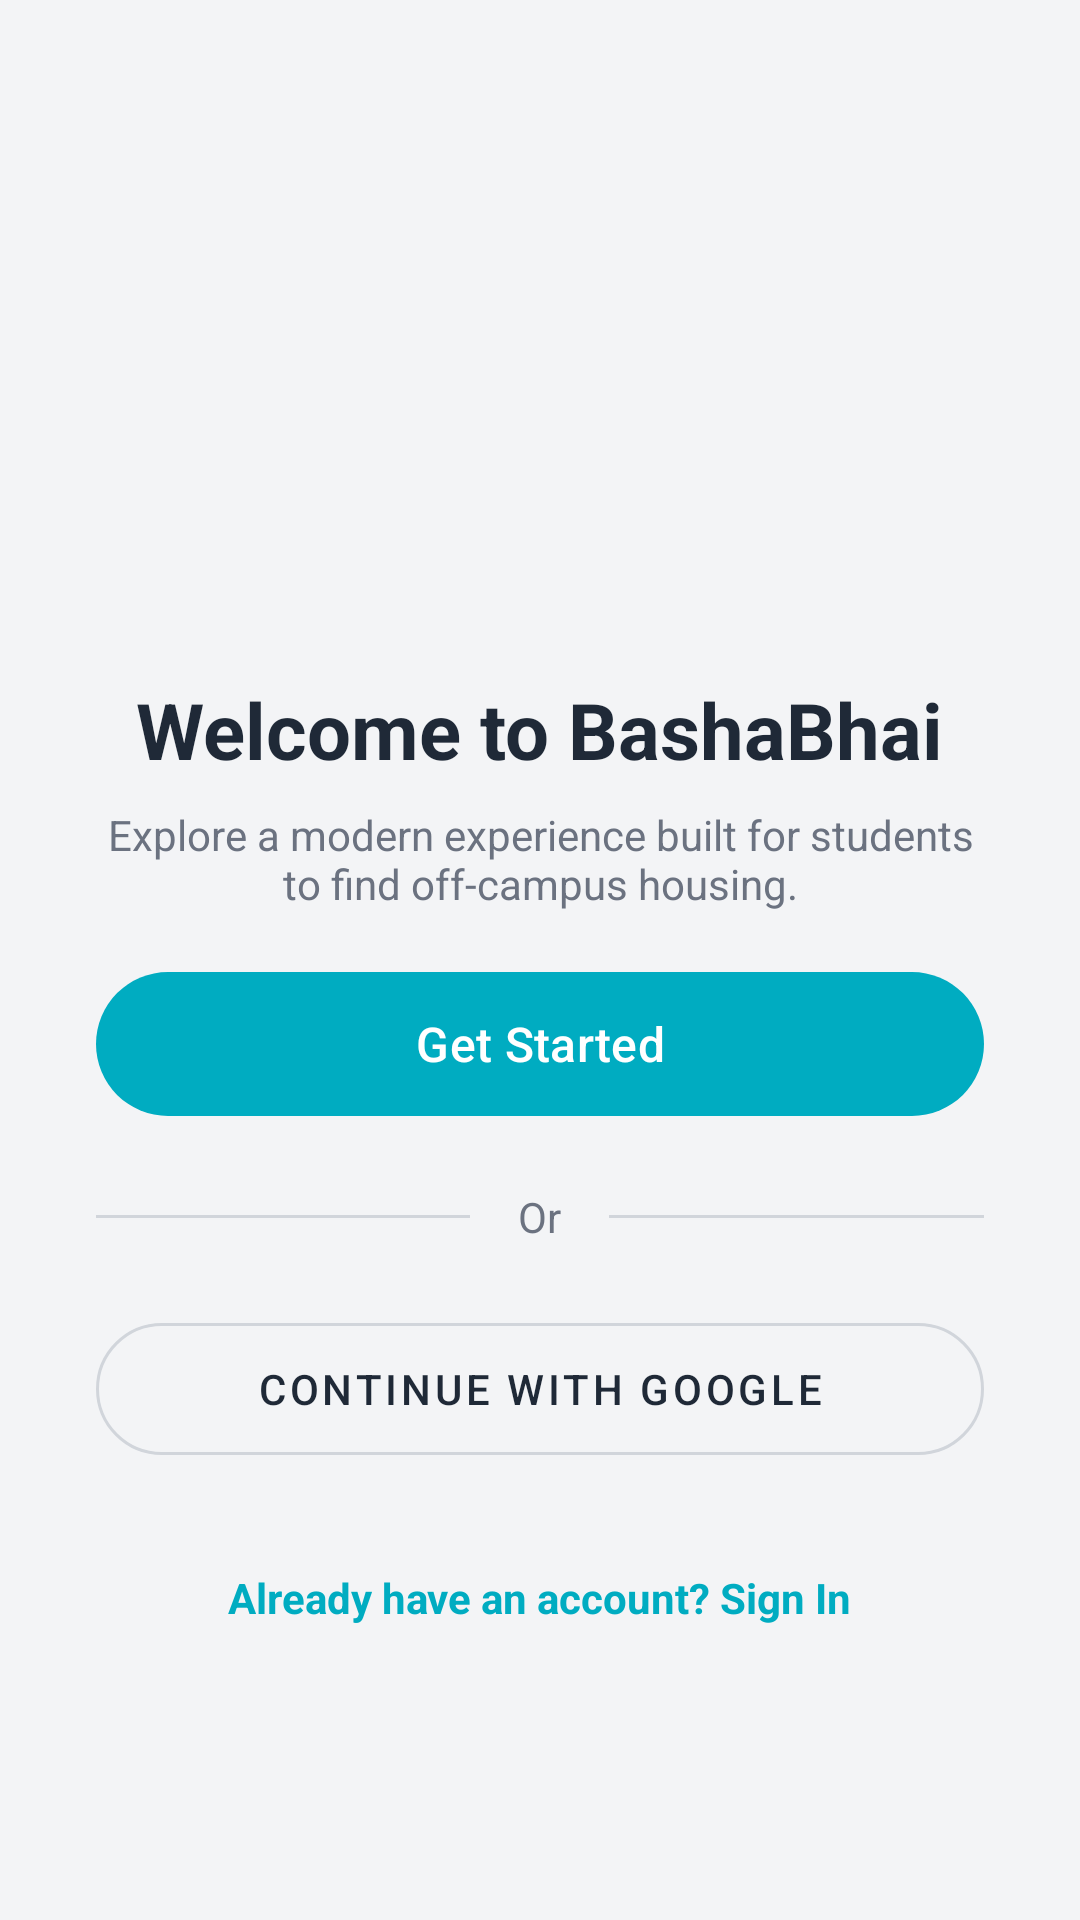

Reconstruct the res/layout file that produces this screen, plus the resources it refers to.
<!-- AndroidManifest.xml: application theme Theme.BashaBhai -->
<!-- res/layout/activity_welcome.xml -->
<?xml version="1.0" encoding="utf-8"?>
<ScrollView xmlns:android="http://schemas.android.com/apk/res/android"
    xmlns:app="http://schemas.android.com/apk/res-auto"
    android:layout_width="match_parent"
    android:layout_height="match_parent"
    android:fillViewport="true"
    android:background="@color/background">

    <LinearLayout
        android:layout_width="match_parent"
        android:layout_height="wrap_content"
        android:orientation="vertical"
        android:paddingHorizontal="32dp"
        android:paddingVertical="24dp"
        android:gravity="center">

        <ImageView
            android:layout_width="120dp"
            android:layout_height="120dp"
            android:src="@drawable/bashabhai_logo"
            android:layout_marginBottom="16dp"
            android:contentDescription="App Logo"/>

        <TextView
            android:layout_width="wrap_content"
            android:layout_height="wrap_content"
            android:text="Welcome to BashaBhai"
            android:textSize="26sp"
            android:textStyle="bold"
            android:textColor="@color/on_surface"
            android:layout_marginBottom="8dp"/>

        <TextView
            android:layout_width="match_parent"
            android:layout_height="wrap_content"
            android:text="Explore a modern experience built for students to find off-campus housing."
            android:textSize="14sp"
            android:textColor="@color/text_secondary"
            android:textAlignment="center"
            android:layout_marginBottom="16dp"/>

        <TextView
            android:id="@+id/tvMessage"
            android:layout_width="match_parent"
            android:layout_height="wrap_content"
            android:textSize="14sp"
            android:textStyle="bold"
            android:textAlignment="center"
            android:padding="8dp"
            android:visibility="gone"
            android:layout_marginBottom="16dp"/>

        <com.google.android.material.button.MaterialButton
            android:id="@+id/btnGetStarted"
            android:layout_width="match_parent"
            android:layout_height="56dp"
            android:text="Get Started"
            android:textSize="16sp"
            android:textColor="@color/white"
            android:layout_marginBottom="20dp"
            app:cornerRadius="28dp"/>

        
        <LinearLayout
            android:layout_width="match_parent"
            android:layout_height="wrap_content"
            android:orientation="horizontal"
            android:gravity="center_vertical"
            android:layout_marginBottom="20dp">

            <View
                android:layout_width="0dp"
                android:layout_height="1dp"
                android:layout_weight="1"
                android:background="@color/divider_color"/>

            <TextView
                android:layout_width="wrap_content"
                android:layout_height="wrap_content"
                android:text="Or"
                android:textColor="@color/text_secondary"
                android:paddingHorizontal="16dp"/>

            <View
                android:layout_width="0dp"
                android:layout_height="1dp"
                android:layout_weight="1"
                android:background="@color/divider_color"/>
        </LinearLayout>

        <com.google.android.material.button.MaterialButton
            android:id="@+id/btnGoogleSignInWelcome"
            style="@style/Widget.MaterialComponents.Button.OutlinedButton"
            android:layout_width="match_parent"
            android:layout_height="56dp"
            android:text="Continue with Google"
            android:textColor="@color/on_surface"
            app:strokeColor="@color/input_box_stroke"
            app:iconTint="@null"
            android:layout_marginBottom="24dp"
            app:cornerRadius="28dp"/>

        <TextView
            android:id="@+id/tvSignInLabel"
            android:layout_width="wrap_content"
            android:layout_height="wrap_content"
            android:text="Already have an account? Sign In"
            android:textColor="@color/primary"
            android:textStyle="bold"
            android:padding="8dp"/>

    </LinearLayout>
</ScrollView>
<!-- resources referenced by this layout -->
<resources>
  <color name="background">#F3F4F6</color>
  <color name="divider_color">#D1D5DB</color>
  <color name="input_box_stroke">#D1D5DB</color>
  <color name="on_surface">#1F2937</color>
  <color name="primary">#00ACC1</color>
  <color name="text_secondary">#6B7280</color>
  <color name="white">#FFFFFFFF</color>
  <style name="Theme.BashaBhai" parent="Base.Theme.BashaBhai" />
  <style name="Base.Theme.BashaBhai" parent="Theme.Material3.DayNight.NoActionBar">
          
          <item name="colorPrimary">@color/primary</item>
          <item name="colorPrimaryVariant">@color/primary_variant</item>
          <item name="colorOnPrimary">@color/on_primary</item>
  
          <item name="colorSecondary">@color/secondary</item>
          <item name="colorSecondaryVariant">@color/secondary_variant</item>
          <item name="colorOnSecondary">@color/on_secondary</item>
  
          <item name="android:colorBackground">@color/background</item>
          <item name="colorOnBackground">@color/on_background</item>
          <item name="colorSurface">@color/surface</item>
          <item name="colorOnSurface">@color/on_surface</item>
          <item name="colorError">@color/error</item>
  
          <item name="textInputStyle">@style/Widget.BashaBhai.TextInputLayout.OutlinedBox</item>
          <item name="editTextStyle">@style/Widget.BashaBhai.EditText</item>
      </style>
  <color name="primary_variant">#00838F</color>
  <color name="on_primary">#FFFFFF</color>
  <color name="secondary">#F4511E</color>
  <color name="secondary_variant">#D84315</color>
  <color name="on_secondary">#FFFFFF</color>
  <color name="on_background">#1F2937</color>
  <color name="surface">#FFFFFF</color>
  <color name="error">#B00020</color>
  <style name="Widget.BashaBhai.TextInputLayout.OutlinedBox" parent="Widget.MaterialComponents.TextInputLayout.OutlinedBox">
          <item name="boxBackgroundColor">@color/input_box_background</item>
          <item name="boxBackgroundMode">outline</item>
          <item name="boxStrokeColor">@color/box_stroke_color</item>
          <item name="boxStrokeWidth">1.5dp</item>
          <item name="boxStrokeWidthFocused">2dp</item>
          <item name="boxCornerRadiusTopStart">12dp</item>
          <item name="boxCornerRadiusTopEnd">12dp</item>
          <item name="boxCornerRadiusBottomStart">12dp</item>
          <item name="boxCornerRadiusBottomEnd">12dp</item>
          <item name="hintTextColor">@color/primary</item>
          <item name="android:textColorHint">@color/text_secondary</item>
      </style>
  <style name="Widget.BashaBhai.EditText" parent="Widget.AppCompat.EditText">
          <item name="android:textColor">@color/on_surface</item>
          <item name="android:textColorHint">@color/text_secondary</item>
          <item name="android:backgroundTint">@color/primary</item>
      </style>
  <color name="input_box_background">#FFFFFF</color>
</resources>
